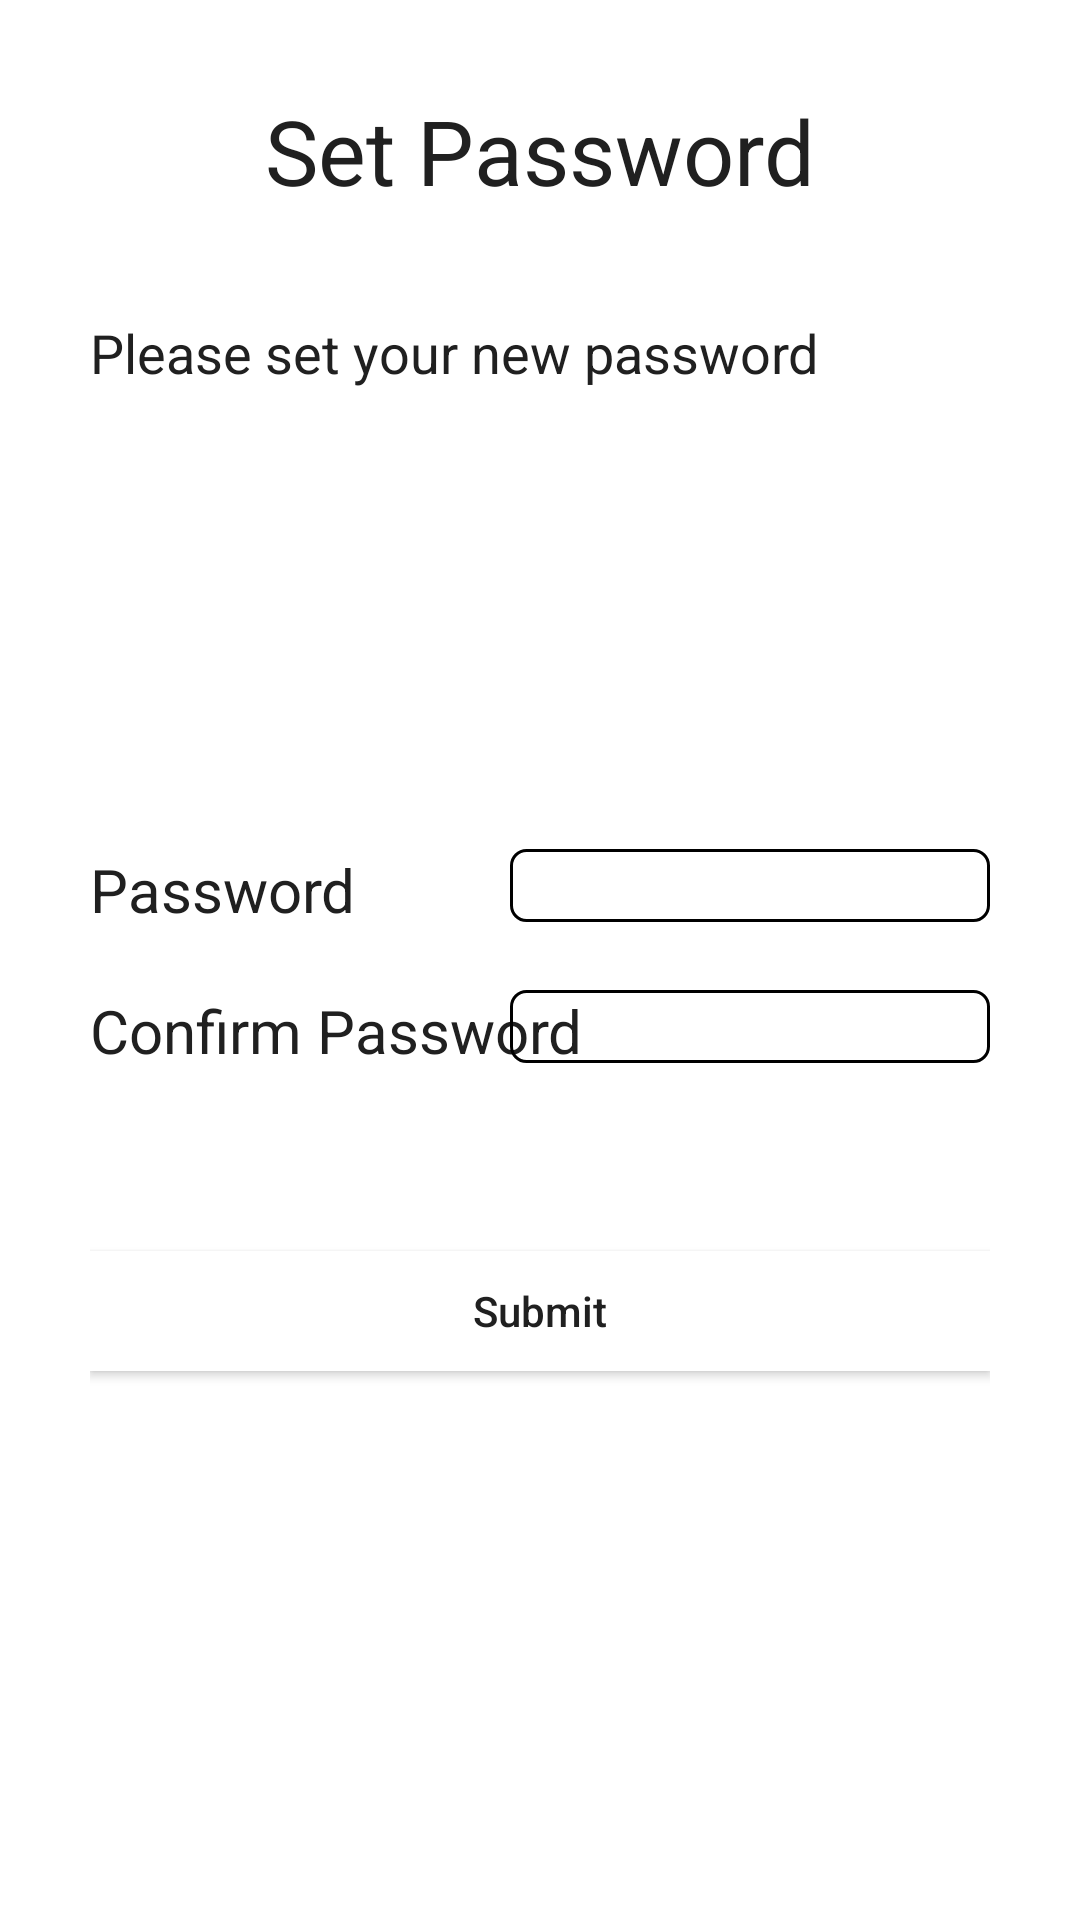

Write the Android layout XML for this screen, with the resource values it uses.
<!-- AndroidManifest.xml: application theme Theme.TelehealthApp -->
<!-- res/layout/fragment_reset_password.xml -->
<?xml version="1.0" encoding="utf-8"?>
<FrameLayout xmlns:android="http://schemas.android.com/apk/res/android"
    xmlns:tools="http://schemas.android.com/tools"
    android:layout_width="match_parent"
    android:layout_height="match_parent"
    tools:context=".fragments.ForgotPasswordFragment">


    <RelativeLayout
        android:layout_width="match_parent"
        android:layout_height="match_parent"
        android:padding="30dp">


        <TextView
            android:id="@+id/resetLayoutName"
            android:layout_width="wrap_content"
            android:layout_height="wrap_content"
            android:layout_centerHorizontal="true"
            android:text="@string/set_password"
            android:textColor="@color/black"
            android:textSize="@dimen/layout_name" />

        <TextView
            android:id="@+id/resetLayoutDesc"
            android:layout_width="wrap_content"
            android:layout_height="wrap_content"
            android:layout_below="@id/resetLayoutName"
            android:layout_marginTop="35dp"
            android:text="@string/set_new_password"
            android:textColor="@color/black"
            android:textSize="18sp" />



            <LinearLayout
                android:id="@+id/resetLinearLayout"
                android:layout_width="match_parent"
                android:layout_height="wrap_content"
                android:layout_centerInParent="true"
                android:orientation="vertical">

                <RelativeLayout
                    android:layout_width="match_parent"
                    android:layout_height="wrap_content"
                    android:layout_marginTop="20dp"
                    android:layout_marginBottom="20dp"
                    android:orientation="horizontal">

                    <TextView
                        android:id="@+id/tvResetPassword"
                        android:layout_width="wrap_content"
                        android:layout_height="wrap_content"
                        android:text="@string/password"
                        android:textColor="@color/black"
                        android:textSize="@dimen/form_text" />

                    <EditText
                        android:id="@+id/etResetPassword"
                        android:layout_width="@dimen/edit_text"
                        android:layout_height="wrap_content"
                        android:layout_marginStart="20dp"
                        android:background="@drawable/edit_text_border"
                        android:layout_alignParentEnd="true"
                        android:inputType="textPassword"
                        android:textDirection="anyRtl" />

                </RelativeLayout>

                <RelativeLayout
                    android:layout_width="match_parent"
                    android:layout_height="wrap_content"
                    android:layout_marginBottom="20dp"
                    android:orientation="horizontal">

                    <TextView
                        android:id="@+id/tvResetConfirmPassword"
                        android:layout_width="wrap_content"
                        android:layout_height="wrap_content"
                        android:text="@string/confirm_password"
                        android:textColor="@color/black"
                        android:textSize="@dimen/form_text" />

                    <EditText
                        android:id="@+id/etResetConfirmPassword"
                        android:layout_width="@dimen/edit_text"
                        android:layout_height="wrap_content"
                        android:layout_alignParentEnd="true"
                        android:layout_marginStart="20dp"
                        android:background="@drawable/edit_text_border"
                        android:inputType="textPassword"
                        android:textDirection="rtl" />

                </RelativeLayout>


            </LinearLayout>


        

        <Button
            android:id="@+id/btnResetPassword"
            android:layout_width="match_parent"
            android:layout_height="@dimen/button_height"
            android:layout_below="@id/resetLinearLayout"
            android:layout_marginTop="40dp"
            android:background="@color/white"
            android:backgroundTint="@color/white"
            android:elevation="10dp"
            android:text="@string/submit"
            android:textAllCaps="false"
            android:textColor="@color/black" />


    </RelativeLayout>


</FrameLayout>
<!-- resources referenced by this layout -->
<resources>
  <color name="black">#202020</color>
  <color name="white">#FFFFFFFF</color>
  <dimen name="button_height">40dp</dimen>
  <dimen name="edit_text">160dp</dimen>
  <dimen name="form_text">20sp</dimen>
  <dimen name="layout_name">30sp</dimen>
  <!-- drawable edit_text_border (drawable) -->
  <?xml version="1.0" encoding="utf-8"?>
  <shape xmlns:android="http://schemas.android.com/apk/res/android"
      android:shape="rectangle">
  
      <stroke
          android:color="#000000"
          android:width="1dp"/>
      <corners
          android:radius="5dp"/>
      <solid
          android:color="#00000000"/>
  
  
  
  </shape>
  <string name="confirm_password">Confirm Password</string>
  <string name="password">Password</string>
  <string name="set_new_password">Please set your new password</string>
  <string name="set_password">Set Password</string>
  <string name="submit">Submit</string>
  <style name="Theme.TelehealthApp" parent="Theme.MaterialComponents.Light.NoActionBar">
          
          <item name="colorPrimary">@color/purple_500</item>
          <item name="colorPrimaryVariant">@color/purple_700</item>
          <item name="colorOnPrimary">@color/white</item>
          
          <item name="colorSecondary">@color/teal_200</item>
          <item name="colorSecondaryVariant">@color/teal_700</item>
          <item name="colorOnSecondary">#DFDFDF</item>
  
          <item name="android:textColorPrimary">@color/black</item>
          <item name="android:textColorSecondary">@color/white</item>
          
          <item name="android:statusBarColor" tools:targetApi="l">?attr/colorPrimaryVariant</item>
          
      </style>
  <color name="purple_500">#43C1CF</color>
  <color name="purple_700">#F95259</color>
  <color name="teal_200">#FF03DAC5</color>
  <color name="teal_700">#FF018786</color>
</resources>
